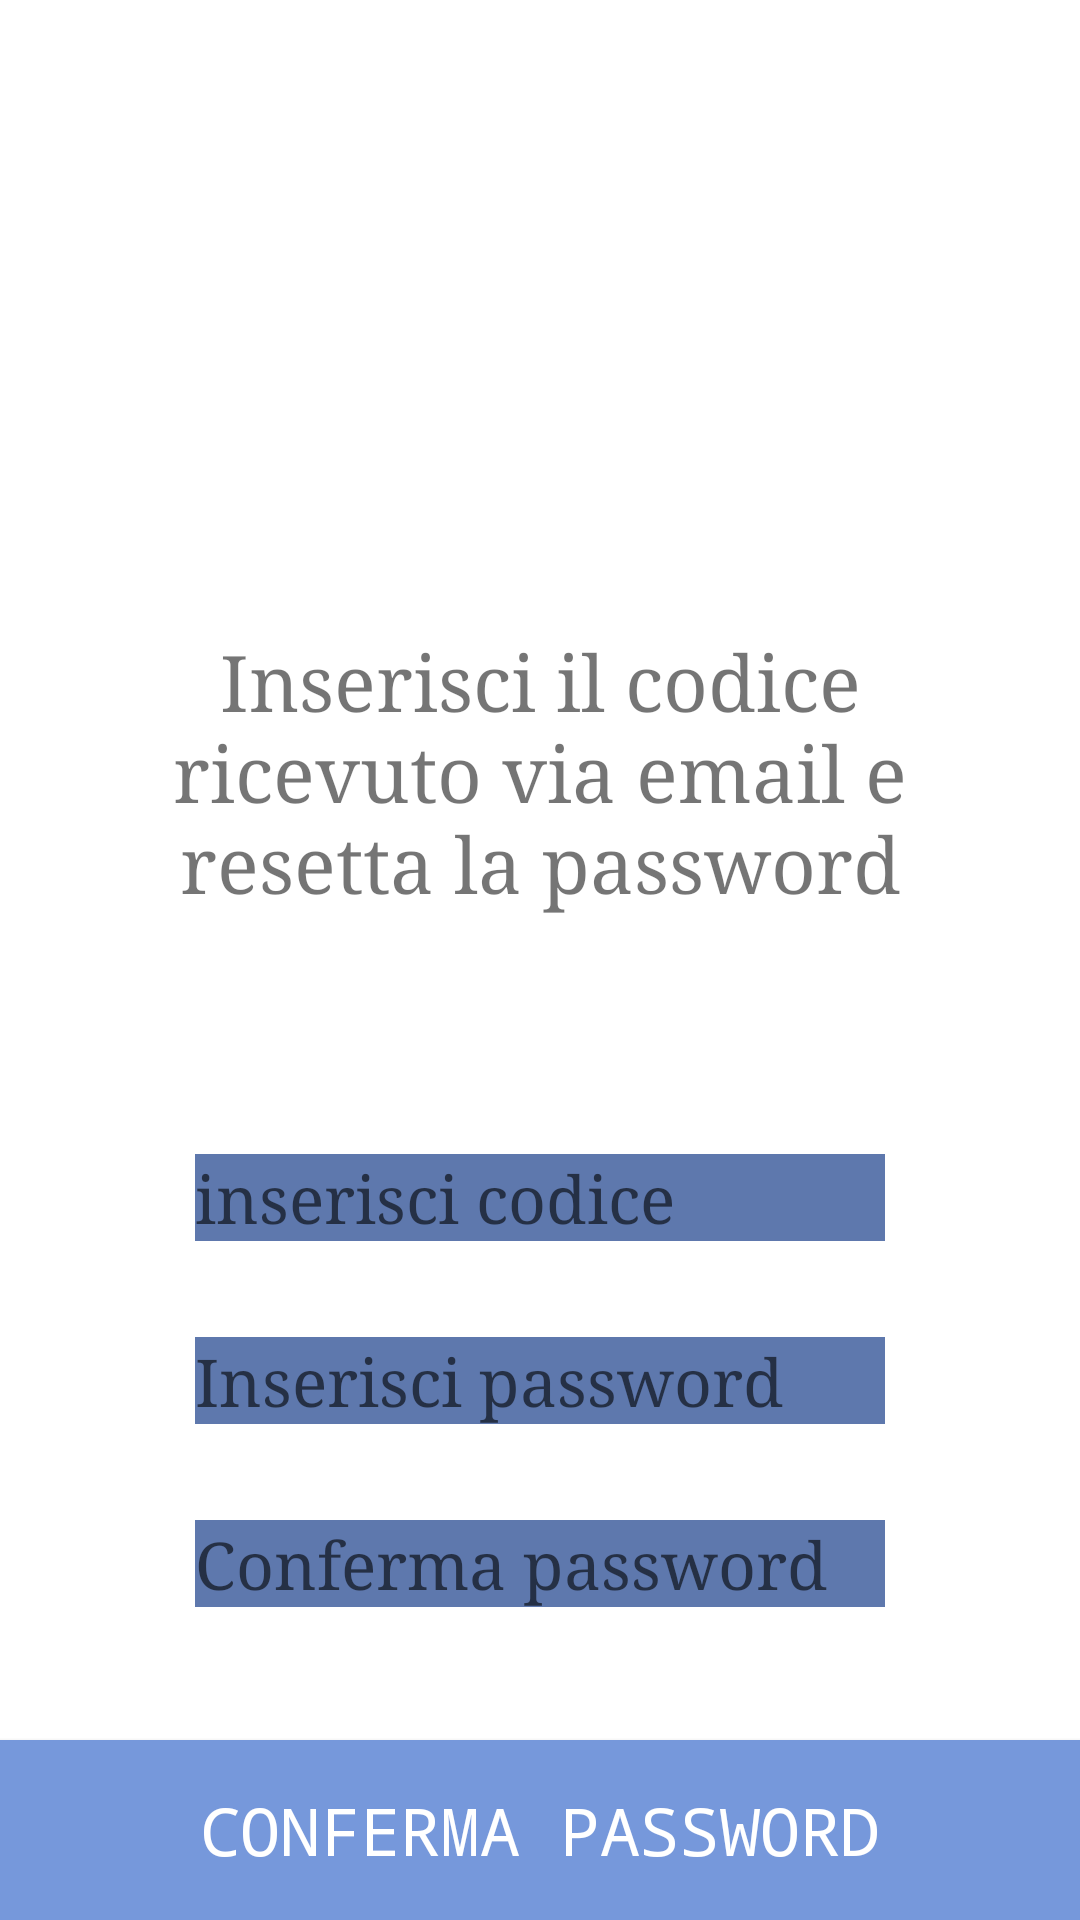

This screen was rendered from an Android layout file. Write that file and the resources it references.
<!-- AndroidManifest.xml: application theme Theme.Notes -->
<!-- res/layout/fragment_reinserimento_password.xml -->
<?xml version="1.0" encoding="utf-8"?>
<androidx.constraintlayout.widget.ConstraintLayout xmlns:android="http://schemas.android.com/apk/res/android"
    xmlns:app="http://schemas.android.com/apk/res-auto"
    xmlns:tools="http://schemas.android.com/tools"
    android:layout_width="match_parent"
    android:layout_height="match_parent">


    <TextView
        android:id="@+id/reinserimento_comment"
        android:layout_width="0dp"
        android:layout_height="wrap_content"
        android:layout_marginStart="20dp"
        android:layout_marginTop="210dp"
        android:layout_marginEnd="20dp"
        android:fontFamily="serif"
        android:text="Inserisci il codice ricevuto via email e resetta la password"
        android:textAlignment="center"
        android:textSize="26sp"
        app:layout_constraintEnd_toEndOf="parent"
        app:layout_constraintStart_toStartOf="parent"
        app:layout_constraintTop_toTopOf="parent" />

    <EditText
        android:id="@+id/reinserimento_password_codice"
        style="@style/editnote"
        android:layout_width="230dp"
        android:layout_height="wrap_content"
        android:layout_marginTop="80dp"
        android:hint="inserisci codice"
        android:inputType="textEmailAddress"
        app:layout_constraintTop_toBottomOf="@+id/reinserimento_comment"
        app:layout_constraintStart_toStartOf="parent"
        app:layout_constraintEnd_toEndOf="parent" />

    <EditText
        android:id="@+id/reinserimento_password"
        style="@style/editnote"
        android:layout_width="230dp"
        android:layout_height="wrap_content"
        android:layout_marginTop="32dp"
        android:hint="@string/insert_password"
        android:inputType="textPassword"
        app:layout_constraintTop_toBottomOf="@+id/reinserimento_password_codice"
        app:layout_constraintStart_toStartOf="parent"
        app:layout_constraintEnd_toEndOf="parent" />

    <EditText
        android:id="@+id/reinserimento_password_conferma"
        style="@style/editnote"
        android:layout_width="230dp"
        android:layout_height="wrap_content"
        android:layout_marginTop="32dp"
        android:hint="@string/confirm_password"
        android:inputType="textPassword"
        app:layout_constraintTop_toBottomOf="@+id/reinserimento_password"
        app:layout_constraintStart_toStartOf="parent"
        app:layout_constraintEnd_toEndOf="parent" />

    <androidx.appcompat.widget.AppCompatButton
        android:id="@+id/button_conferma_nuova_password"
        style="@style/bottone_banner"
        android:text="Conferma Password"
        app:layout_constraintBottom_toBottomOf="parent"
        app:layout_constraintStart_toStartOf="parent"
        app:layout_constraintEnd_toEndOf="parent" />



</androidx.constraintlayout.widget.ConstraintLayout>
<!-- resources referenced by this layout -->
<resources>
  <string name="confirm_password">Conferma password</string>
  <string name="insert_password">Inserisci password</string>
  <style name="bottone_banner" parent="Widget.AppCompat.Button">
          <item name="android:layout_width">match_parent</item>
          <item name="android:layout_height">60dp</item>
          <item name="android:textSize">22sp</item>
          <item name="fontFamily">monospace</item>
          <item name="android:textColor">@color/white</item>
          <item name="android:background">@drawable/bottone_banner</item>
      </style>
  <style name="editnote" parent="Widget.AppCompat.EditText">
          <item name="android:textSize">22sp</item>
          <item name="fontFamily">serif</item>
          <item name="android:textColor">@color/white</item>
          <item name="android:background">@color/azzurro_textview</item>
      </style>
  <style name="Theme.Notes" parent="Theme.MaterialComponents.DayNight.DarkActionBar">
          
          <item name="colorPrimary">@color/purple_500</item>
          <item name="colorPrimaryVariant">@color/purple_700</item>
          <item name="colorOnPrimary">@color/white</item>
          
          <item name="colorSecondary">@color/teal_200</item>
          <item name="colorSecondaryVariant">@color/teal_700</item>
          <item name="colorOnSecondary">@color/black</item>
          
          <item name="android:statusBarColor" tools:targetApi="l">?attr/colorPrimaryVariant</item>
          
      </style>
  <color name="white">#FFFFFFFF</color>
  <!-- drawable bottone_banner (drawable) -->
  <?xml version="1.0" encoding="utf-8"?>
  <shape xmlns:android="http://schemas.android.com/apk/res/android" android:shape="rectangle" >
  
      <solid
          android:color="@color/azzurro_button"
          />
  
  </shape>
  <color name="azzurro_textview">#5E78AD</color>
  <color name="purple_500">#FF6200EE</color>
  <color name="purple_700">#FF3700B3</color>
  <color name="teal_200">#FF03DAC5</color>
  <color name="teal_700">#FF018786</color>
  <color name="black">#FF000000</color>
  <color name="azzurro_button">#7698DB</color>
</resources>
